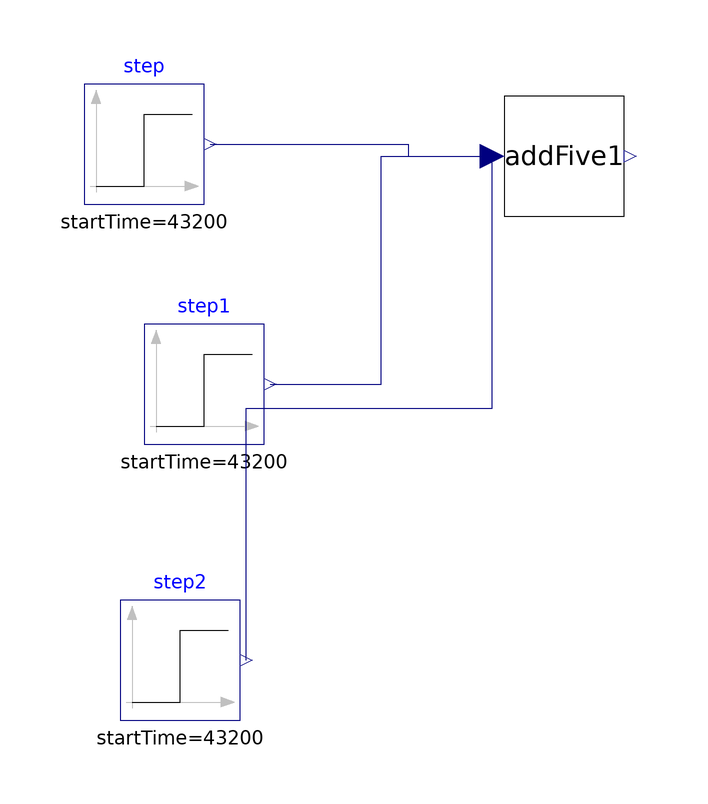

The component connection diagram of the Modelica model below, drawn from its own Placement and Line annotations.

model TestVectorInputOutput
  addFive addFive1[3]
    annotation (Placement(transformation(extent={{-12,8},{8,28}})));
  Modelica.Blocks.Sources.Step step(
    height=11,
    offset=2,
    startTime=43200)
    annotation (Placement(transformation(extent={{-82,10},{-62,30}})));
  Modelica.Blocks.Sources.Step step1(
    height=21,
    offset=12,
    startTime=43200)
    annotation (Placement(transformation(extent={{-72,-30},{-52,-10}})));
  Modelica.Blocks.Sources.Step step2(
    height=31,
    offset=22,
    startTime=43200)
    annotation (Placement(transformation(extent={{-76,-76},{-56,-56}})));
equation
  connect(step.y, addFive1[1].u) annotation (Line(points={{-61,20},{-28,20},{
          -28,18},{-14,18}}, color={0,0,127}));
  connect(step1.y, addFive1[2].u) annotation (Line(points={{-51,-20},{-32.5,-20},
          {-32.5,18},{-14,18}}, color={0,0,127}));
  connect(step2.y, addFive1[3].u) annotation (Line(points={{-55,-66},{-55,-24},
          {-14,-24},{-14,18}}, color={0,0,127}));
  annotation (
    Icon(coordinateSystem(preserveAspectRatio=false)),
    Diagram(coordinateSystem(preserveAspectRatio=false)),
    experiment(
      StopTime=86400,
      Interval=300,
      __Dymola_Algorithm="Dassl"));
end TestVectorInputOutput;